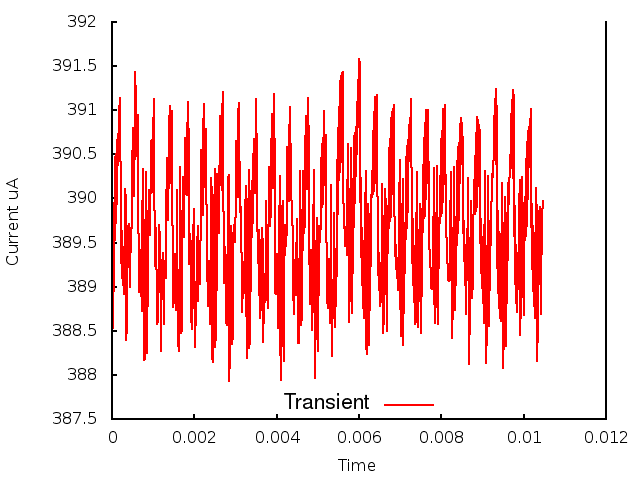

The file beside this chart, header and first rows:
0.000000, 0.000000, 3.896931
1, 0.000010, 3.891
2, 0.000020, 3.885
3, 0.000030, 3.894
4, 0.000040, 3.889
5, 0.000050, 3.899
6, 0.000060, 3.894
7, 0.000070, 3.905
8, 0.000080, 3.895
9, 0.000090, 3.905
10, 0.000100, 3.897
11, 0.000110, 3.905
12, 0.000120, 3.899
13, 0.000130, 3.907
14, 0.000140, 3.904
15, 0.000150, 3.907
16, 0.000160, 3.907
17, 0.000170, 3.907
18, 0.000180, 3.91
19, 0.000190, 3.907
20, 0.000200, 3.911
21, 0.000210, 3.897
22, 0.000220, 3.9
23, 0.000230, 3.893
24, 0.000240, 3.896
25, 0.000250, 3.891
26, 0.000260, 3.894
27, 0.000270, 3.89
28, 0.000280, 3.894
29, 0.000290, 3.889
30, 0.000300, 3.89
31, 0.000310, 3.898
32, 0.000320, 3.901
33, 0.000330, 3.9
34, 0.000340, 3.894
35, 0.000350, 3.884
36, 0.000360, 3.885
37, 0.000370, 3.891
38, 0.000380, 3.894
39, 0.000390, 3.897
40, 0.000400, 3.896
41, 0.000410, 3.897
42, 0.000420, 3.894
43, 0.000430, 3.89
44, 0.000440, 3.896
45, 0.000450, 3.897
46, 0.000460, 3.894
47, 0.000470, 3.895
48, 0.000480, 3.899
49, 0.000490, 3.903
50, 0.000500, 3.908
51, 0.000510, 3.908
52, 0.000520, 3.904
53, 0.000530, 3.9
54, 0.000540, 3.902
55, 0.000550, 3.907
56, 0.000560, 3.911
57, 0.000570, 3.914
58, 0.000580, 3.911
59, 0.000590, 3.906
60, 0.000600, 3.905
... 986 more rows
